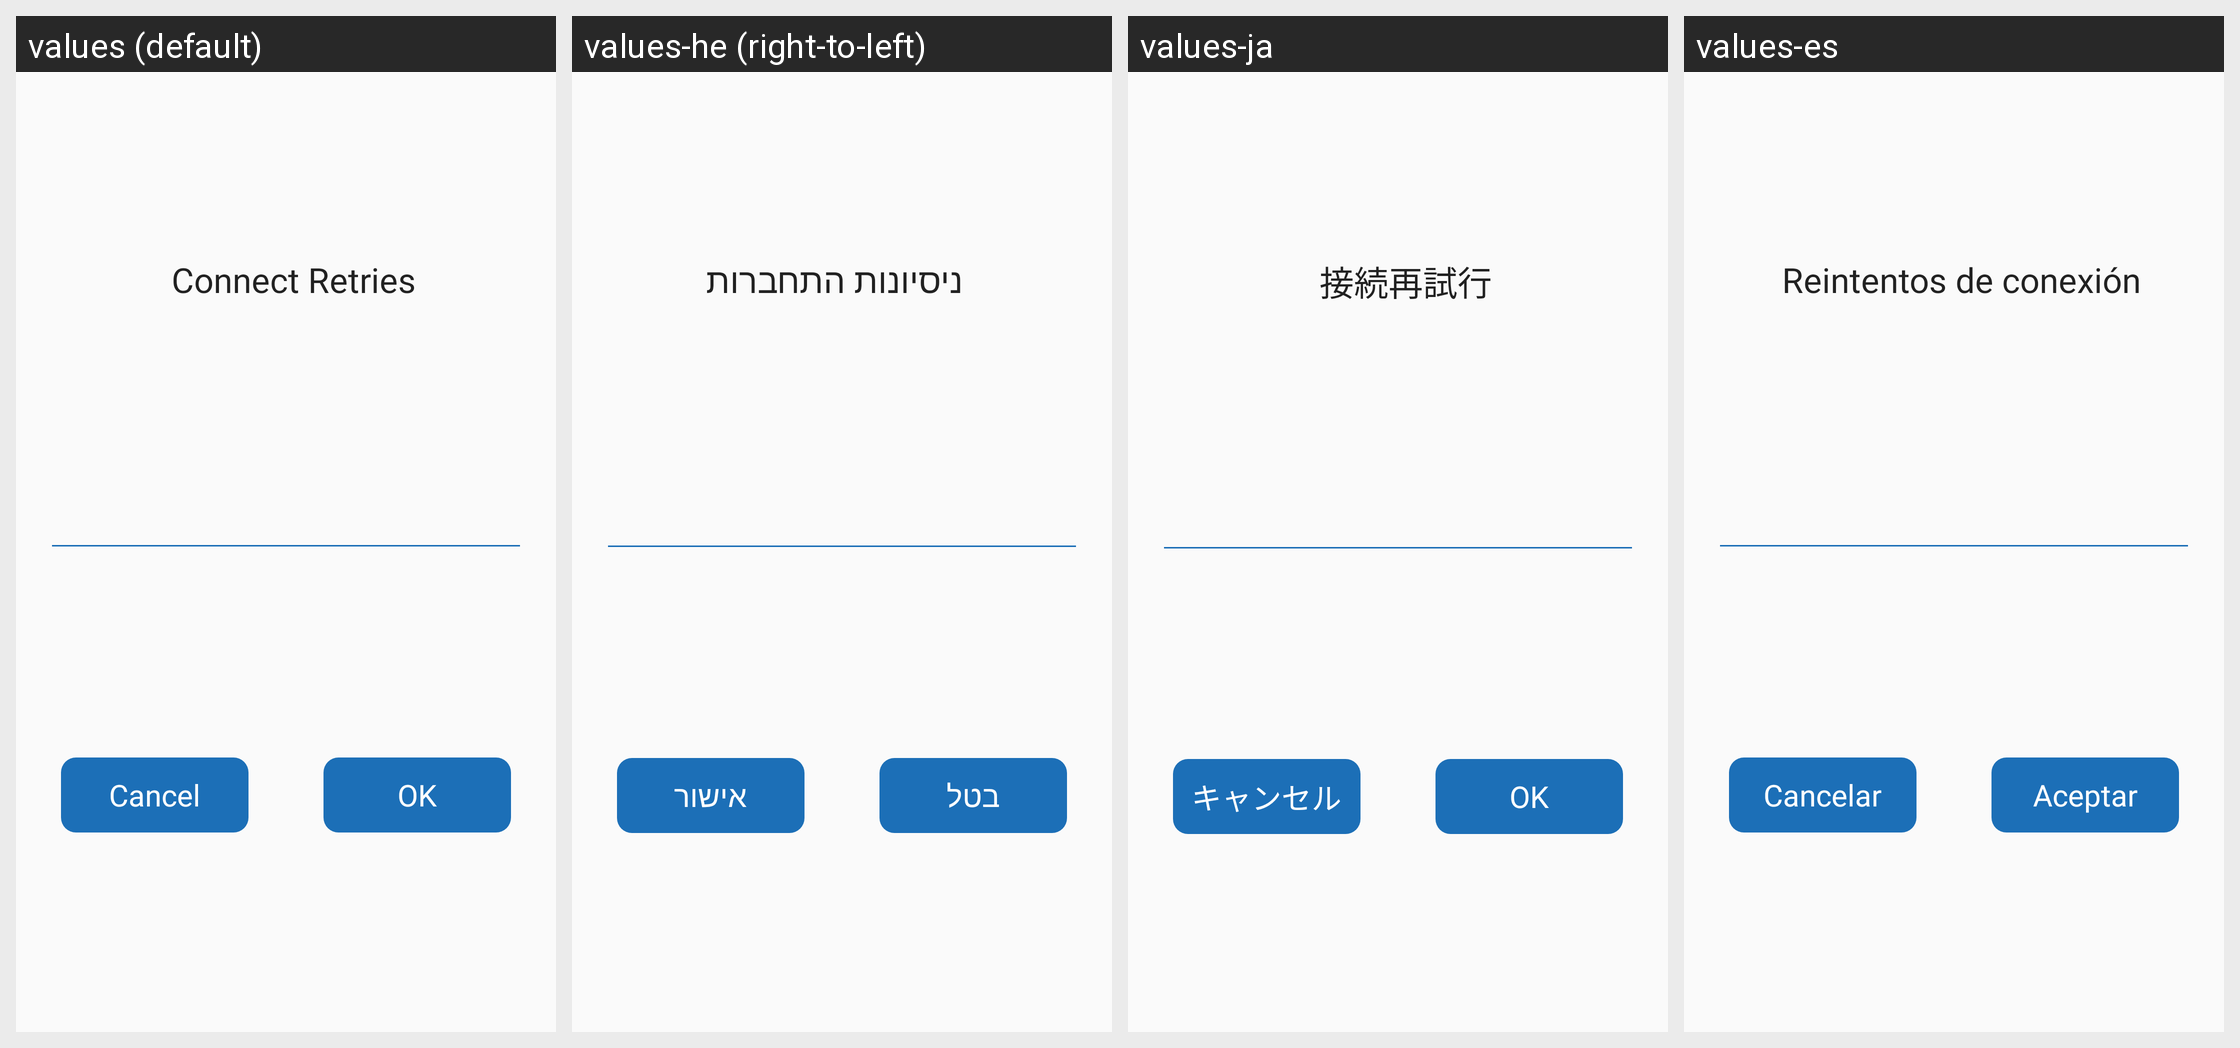

Translations of the strings shown on this Android screen, per locale in the grid:
Android screen res/layout/dialog_change_connect_retries.xml rendered under 4 locales, left to right: values (default), values-he (right-to-left), values-ja, values-es. Device: Nexus 5 (rendered at 1080×1920; each locale shown at half size, 540×960, under a caption strip naming it); theme AppTheme.SkyBlue.
Other locales in the repository, not shown: values-ar, values-ca, values-cn, values-de, values-en, values-fa, values-fr, values-in, values-iw, values-nb-rNO, values-oc, values-pl, values-pt, values-pt-rBR, values-ru, values-ta, values-tr, values-uk, values-zh, values-zh-rTW.
Strings drawn on this screen, with the default value and each locale's value (text and hints the layout hard-codes, and strings that could not be matched under every locale, appear in the picture but are not listed):

settings_connect_retries
  values: Connect Retries
  values-he: ניסיונות התחברות
  values-ja: 接続再試行
  values-es: Reintentos de conexión

button_cancel
  values: Cancel
  values-he: בטל
  values-ja: キャンセル
  values-es: Cancelar

button_ok
  values: OK
  values-he: אישור
  values-ja: OK
  values-es: Aceptar
